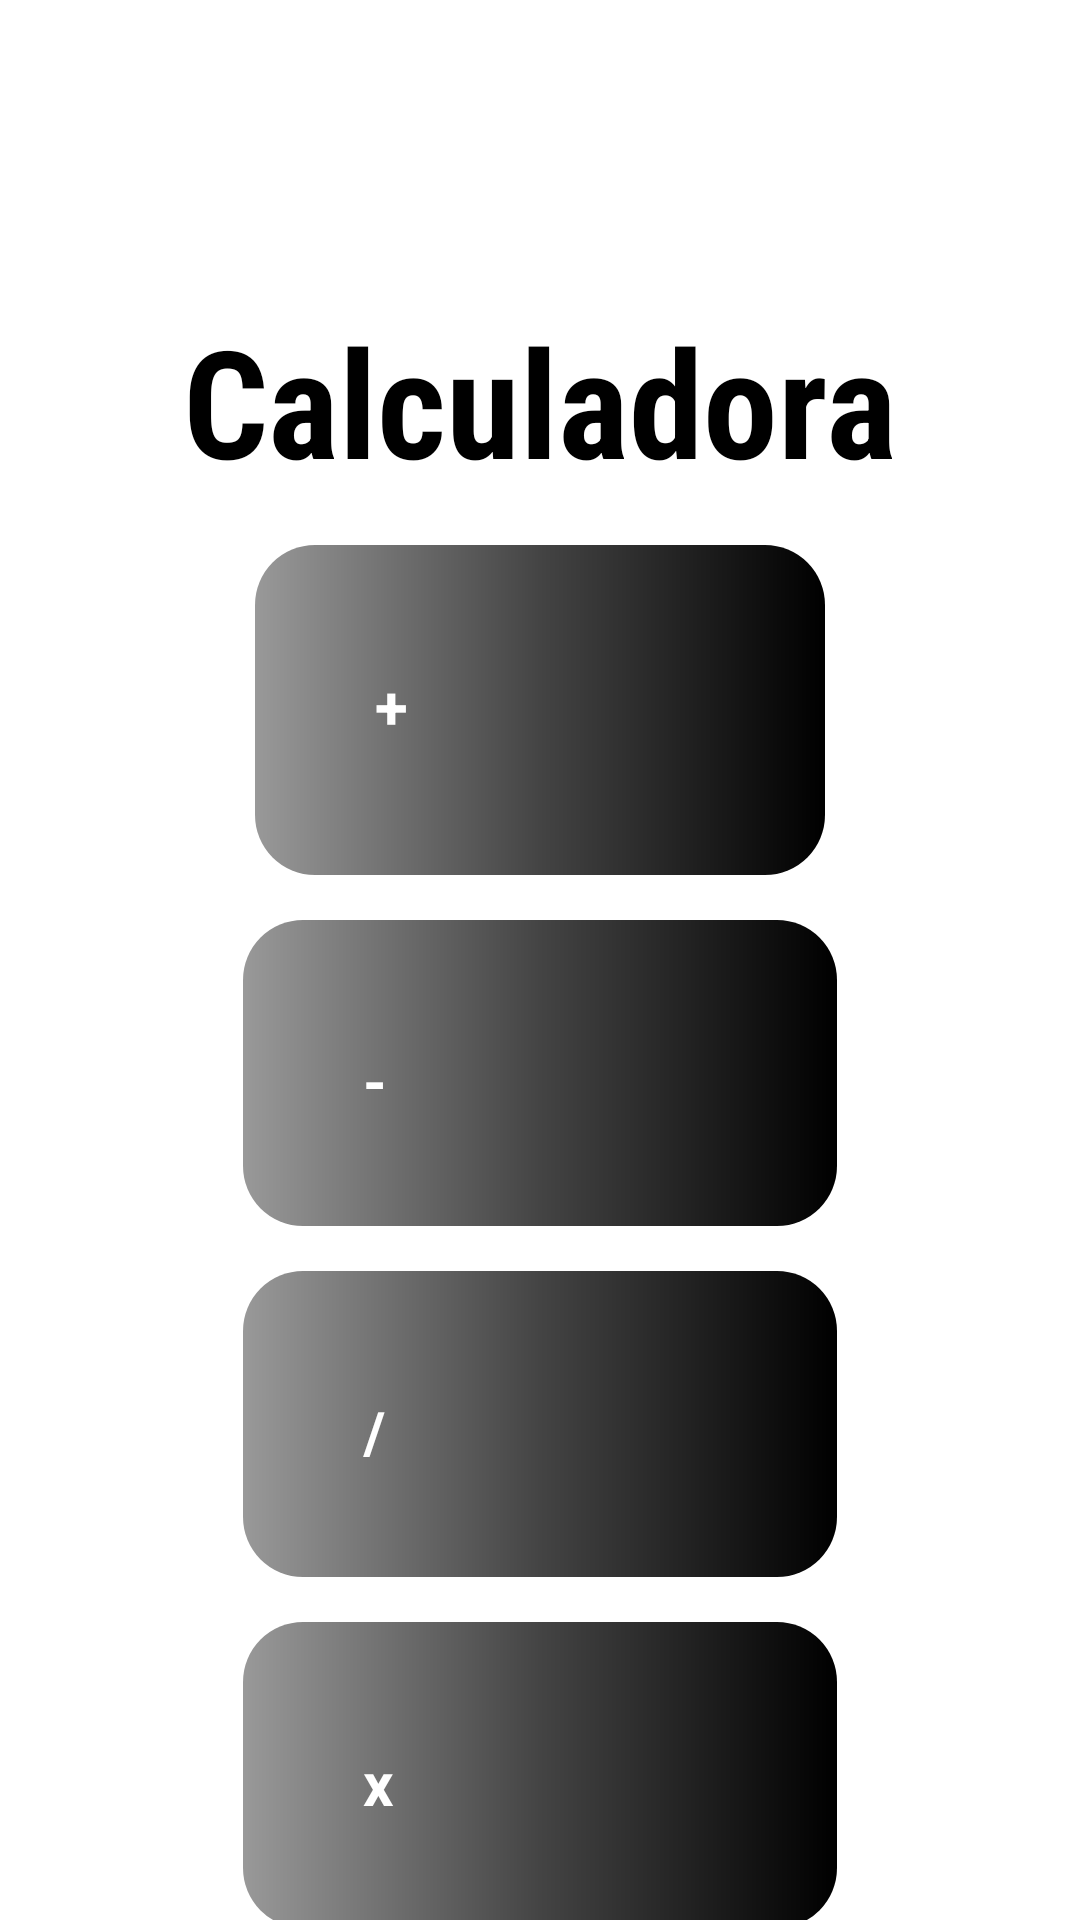

Write the Android layout XML for this screen, with the resource values it uses.
<!-- AndroidManifest.xml: application theme Theme.Calculadora -->
<!-- res/layout/activity_main.xml -->
<?xml version="1.0" encoding="utf-8"?>
<androidx.constraintlayout.widget.ConstraintLayout xmlns:android="http://schemas.android.com/apk/res/android"
    xmlns:app="http://schemas.android.com/apk/res-auto"
    xmlns:tools="http://schemas.android.com/tools"
    android:layout_width="match_parent"
    android:layout_height="match_parent"
    tools:context=".MainActivity">


    <TextView
        android:id="@+id/calculadora"
        android:layout_width="wrap_content"
        android:layout_height="wrap_content"
        android:layout_margin="100dp"
        android:layout_marginTop="80dp"
        android:fontFamily="sans-serif-condensed"
        android:text="@string/calculadora"
        android:textColor="@color/black"
        android:textSize="50sp"
        android:textStyle="bold"
        app:layout_constraintEnd_toEndOf="parent"
        app:layout_constraintStart_toStartOf="parent"
        app:layout_constraintTop_toTopOf="parent" />

    <androidx.appcompat.widget.AppCompatButton
        android:id="@+id/bt_mais"
        style="@style/Button"
        android:layout_width="190dp"
        android:layout_height="110dp"
        android:text="@string/mais"
        app:layout_constraintEnd_toEndOf="parent"
        app:layout_constraintStart_toStartOf="parent"
        app:layout_constraintTop_toBottomOf="@id/calculadora" />

    <androidx.appcompat.widget.AppCompatButton
        android:id="@+id/bt_menos"
        style="@style/Button"
        android:layout_width="198dp"
        android:layout_height="102dp"
        android:text="@string/menos"
        app:layout_constraintEnd_toEndOf="parent"
        app:layout_constraintStart_toStartOf="parent"
        app:layout_constraintTop_toBottomOf="@id/bt_mais" />

    <androidx.appcompat.widget.AppCompatButton
        android:id="@+id/bt_dividir"
        style="@style/Button"
        android:layout_width="198dp"
        android:layout_height="102dp"
        android:text="@string/dividir"
        app:layout_constraintEnd_toEndOf="parent"
        app:layout_constraintStart_toStartOf="parent"
        app:layout_constraintTop_toBottomOf="@id/bt_menos" />
    <androidx.appcompat.widget.AppCompatButton

        android:id="@+id/bt_multiplicar"
        style="@style/Button"
        android:layout_width="198dp"
        android:layout_height="102dp"
        android:text="@string/multiplicar"
        app:layout_constraintEnd_toEndOf="parent"
        app:layout_constraintStart_toStartOf="parent"
        app:layout_constraintTop_toBottomOf="@id/bt_dividir" />
</androidx.constraintlayout.widget.ConstraintLayout>
<!-- resources referenced by this layout -->
<resources>
  <string name="calculadora">Calculadora</string>
  <string name="dividir">/</string>
  <string name="mais">+</string>
  <string name="menos">-</string>
  <string name="multiplicar">x</string>
  <style name="Button">
          <item name="android:layout_width">match_parent</item>
          <item name="android:layout_height">wrap_content</item>
          <item name="android:layout_marginLeft">40dp</item>
          <item name="android:layout_marginRight">40dp</item>
          <item name="android:layout_marginTop">15dp</item>
          <item name="android:padding">40dp</item>
          <item name="android:textColor">@color/white</item>
          <item name="android:textSize">20sp</item>
          <item name="android:textStyle">bold</item>
          <item name="android:textAllCaps">false</item>
          <item name="android:background">@drawable/button</item>
  
  
      </style>
  <!-- drawable button (drawable) -->
  <?xml version="1.0" encoding="utf-8"?>
  <shape xmlns:android="http://schemas.android.com/apk/res/android">
      <corners android:radius="20dp"/>
      <gradient
          android:startColor="#000000"
          android:centerColor="#444444"
          android:endColor="#999999"
          android:angle="180"
          />
  </shape>
  <!-- not gathered from this repository: default colours our renderer supplied (Android Studio template values) -->
  <color name="black">#FF000000</color>
  <color name="white">#FFFFFFFF</color>
</resources>
